12-way image classification set "processed" from GitHub (who-karthik/SEED2MARKET); label vocabulary: background or unknown, corn common rust, corn healthy, pepper bell bacterial spot, pepper bell healthy, potato early blight, potato late blight, potato healthy, tomato early blight, tomato late blight, tomato yellow leaf curl virus, tomato healthy.

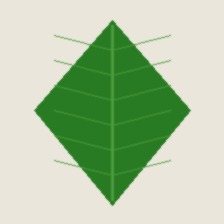
Label: pepper bell healthy

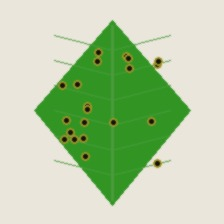
Label: pepper bell bacterial spot

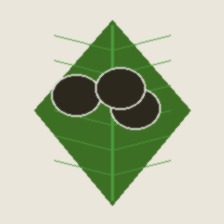
Label: tomato late blight

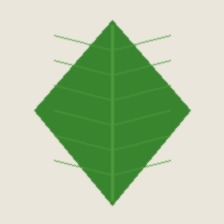
Label: corn healthy

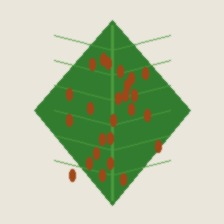
Label: corn common rust

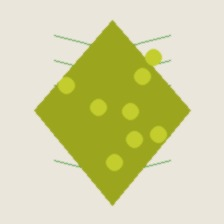
Label: tomato yellow leaf curl virus
